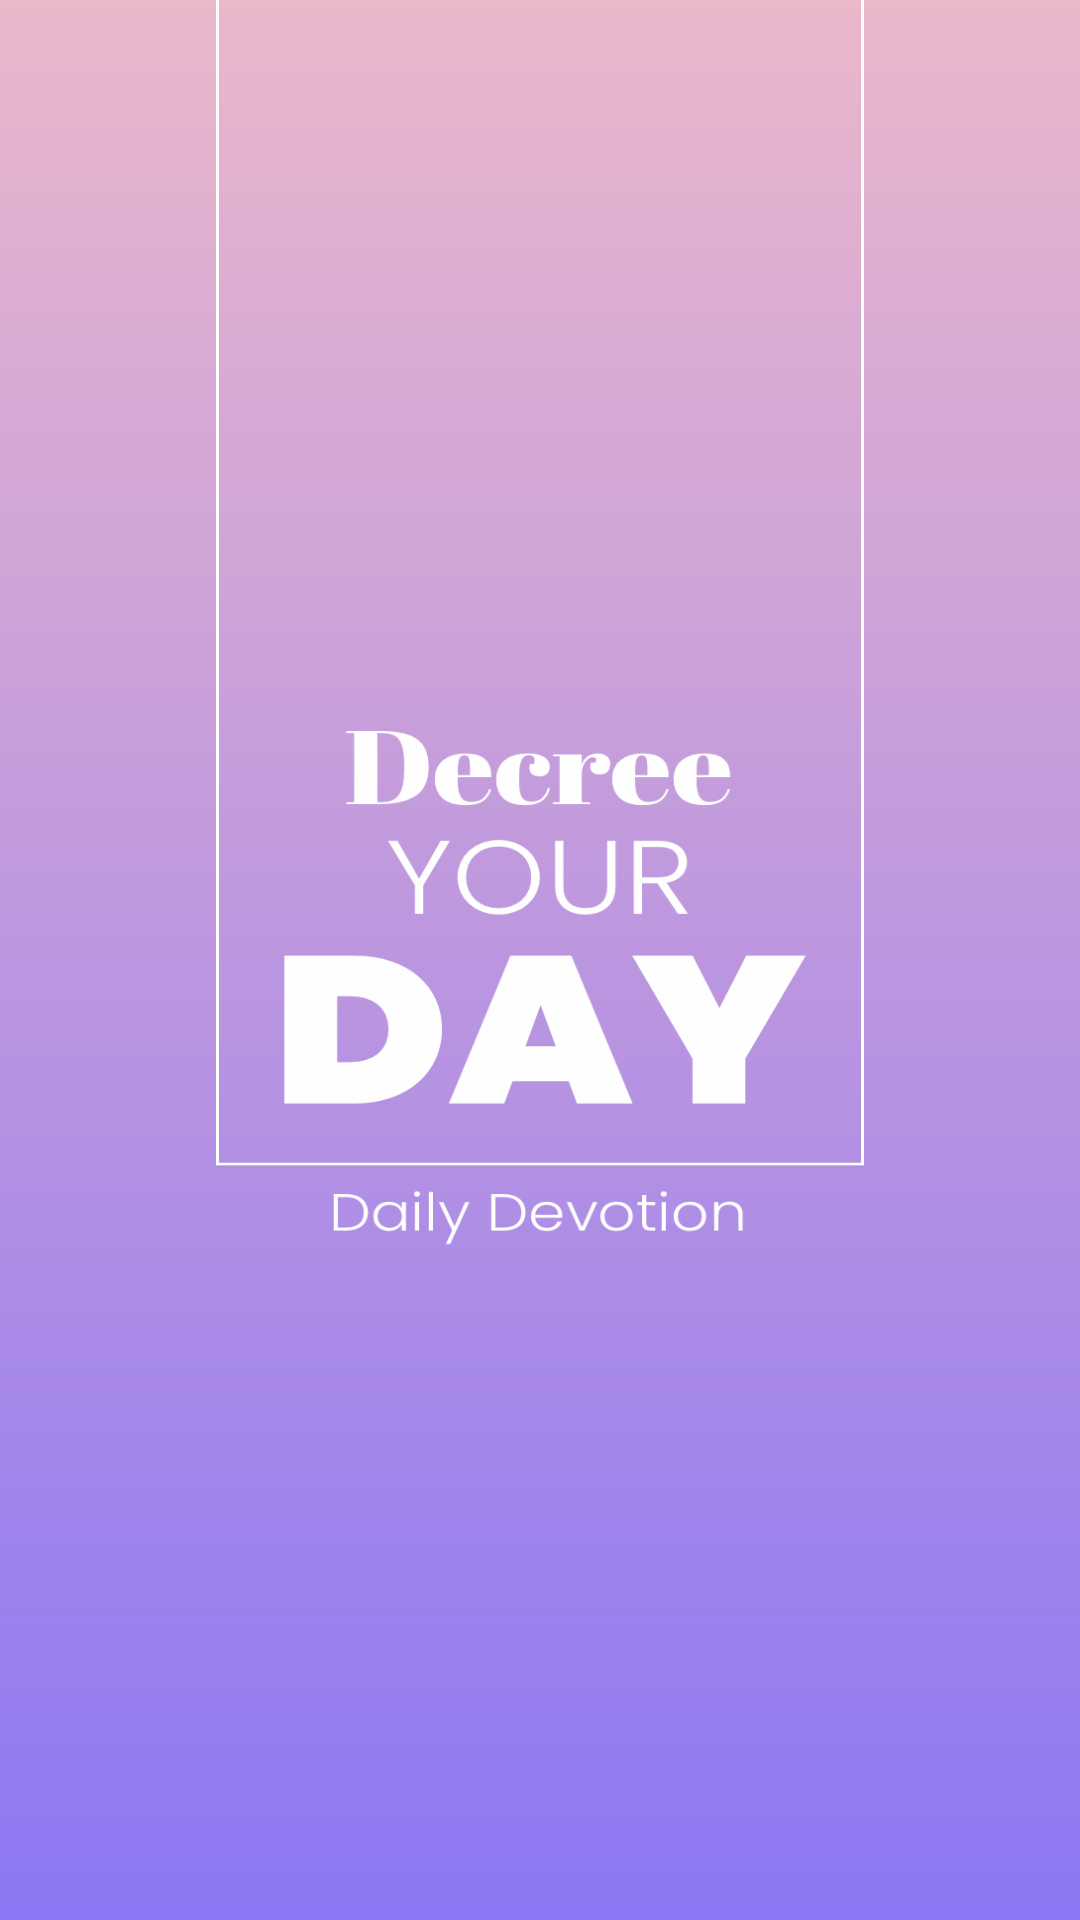

Produce the Android XML layout that renders to this screen, including the resource entries it uses.
<!-- AndroidManifest.xml: application theme AppTheme -->
<!-- res/layout/activity_main.xml -->
<?xml version="1.0" encoding="utf-8"?>
<android.support.constraint.ConstraintLayout xmlns:android="http://schemas.android.com/apk/res/android"
    xmlns:app="http://schemas.android.com/apk/res-auto"
    xmlns:tools="http://schemas.android.com/tools"
    android:layout_width="match_parent"
    android:layout_height="match_parent"
    tools:context=".MainActivity"
    android:id="@+id/back"
    android:background="@drawable/gradient_purple">
    <ImageView
        android:layout_width="match_parent"
        android:layout_height="match_parent"
        android:src="@drawable/bubbles"
        android:scaleType="centerCrop"/>
    <LinearLayout
        android:layout_width="match_parent"
        android:layout_height="match_parent"
        android:orientation="vertical"
        android:gravity="center_horizontal"
        >
<LinearLayout
    android:layout_width="match_parent"
    android:layout_height="0dp"
    android:layout_weight="0.65"
    android:gravity="center_horizontal">
<View
    android:layout_width="0dp"
    android:layout_weight="0.2"
    android:layout_height="match_parent"/>
    <ImageView
        android:layout_width="0dp"
        android:layout_height="match_parent"
        android:layout_weight="0.6"
        android:background="@drawable/splash"
        />
    <View
        android:layout_width="0dp"
        android:layout_weight="0.2"
        android:layout_height="match_parent"/>
</LinearLayout>

        <View
            android:layout_width="match_parent"
            android:layout_height="0dp"
            android:layout_weight="0.35"
            />

    </LinearLayout>




</android.support.constraint.ConstraintLayout>
<!-- resources referenced by this layout -->
<resources>
  <!-- drawable gradient_purple (drawable) -->
  <?xml version="1.0" encoding="utf-8"?>
  <shape xmlns:android="http://schemas.android.com/apk/res/android" android:shape="rectangle">
  
      <gradient
          android:angle="90"
          android:type="linear"
          android:startColor="#8c76f4"
          android:endColor="#ebb7cb"
          />
  
  </shape>
  <!-- drawable splash: png bitmap (drawable, 50077 bytes) -->
  <style name="AppTheme" parent="Theme.AppCompat.Light.DarkActionBar">
          
          <item name="colorPrimary">@color/colorPrimary</item>
          <item name="colorPrimaryDark">@color/colorPrimaryDark</item>
          <item name="colorAccent">@color/colorAccent</item>
          <item name="windowNoTitle">true</item>
      </style>
  <color name="colorPrimary">#ebb7cb</color>
  <color name="colorPrimaryDark">#8c76f4</color>
  <color name="colorAccent">#fe909f</color>
</resources>
